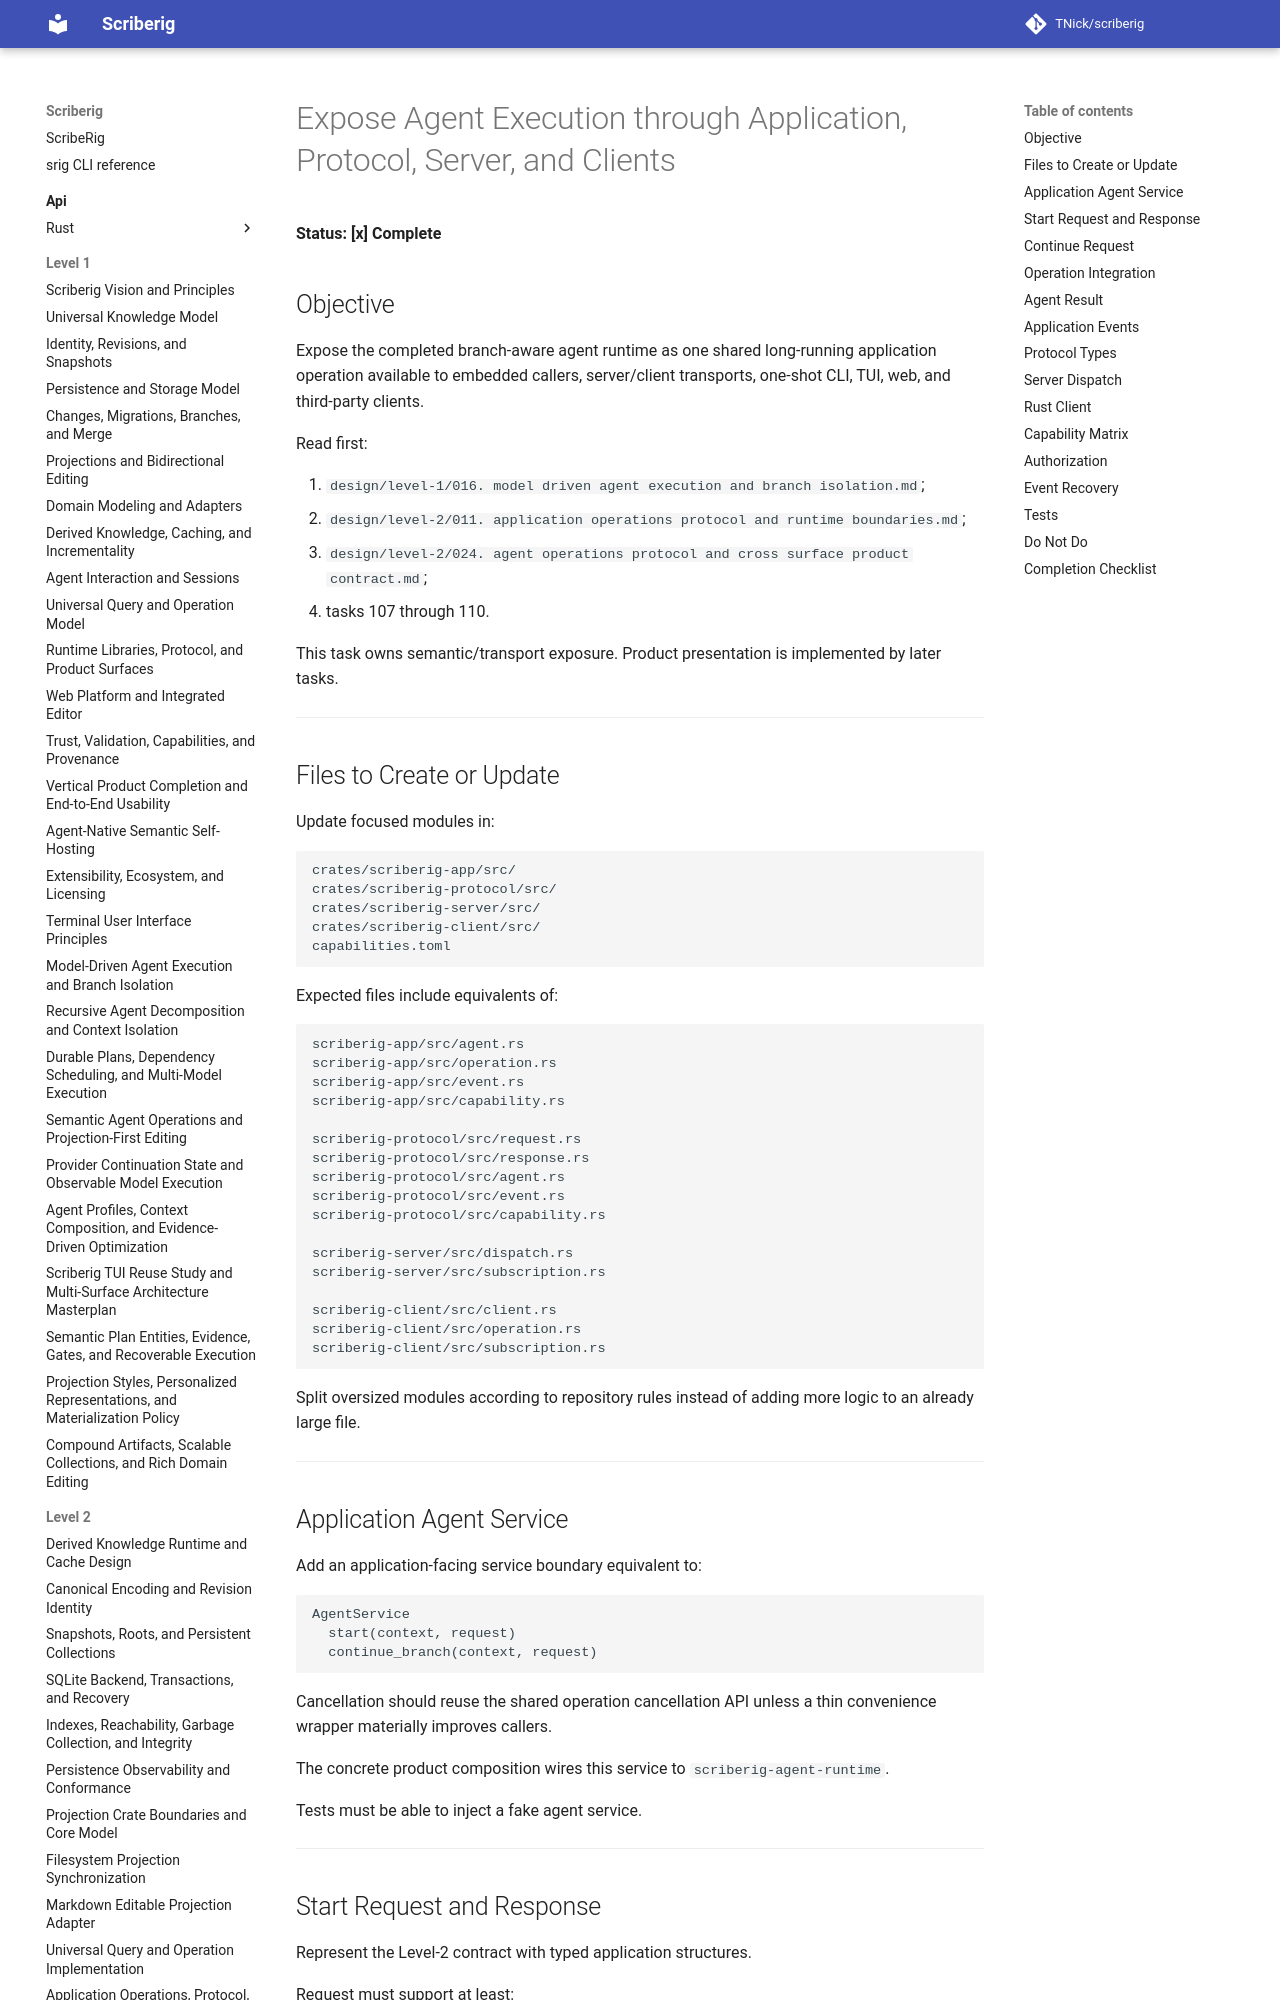

repository: TNick/scriberig · page: level-3/111. expose agent execution through application protocol server and clients/index.html · generator: mkdocs

# Expose Agent Execution through Application, Protocol, Server, and Clients

**Status: [x] Complete**

## Objective

Expose the completed branch-aware agent runtime as one shared long-running application operation available to embedded callers, server/client transports, one-shot CLI, TUI, web, and third-party clients.

Read first:

1. `design/level-1/016. model driven agent execution and branch isolation.md`;
2. `design/level-2/011. application operations protocol and runtime boundaries.md`;
3. `design/level-2/024. agent operations protocol and cross surface product contract.md`;
4. tasks 107 through 110.

This task owns semantic/transport exposure. Product presentation is implemented by later tasks.

---
